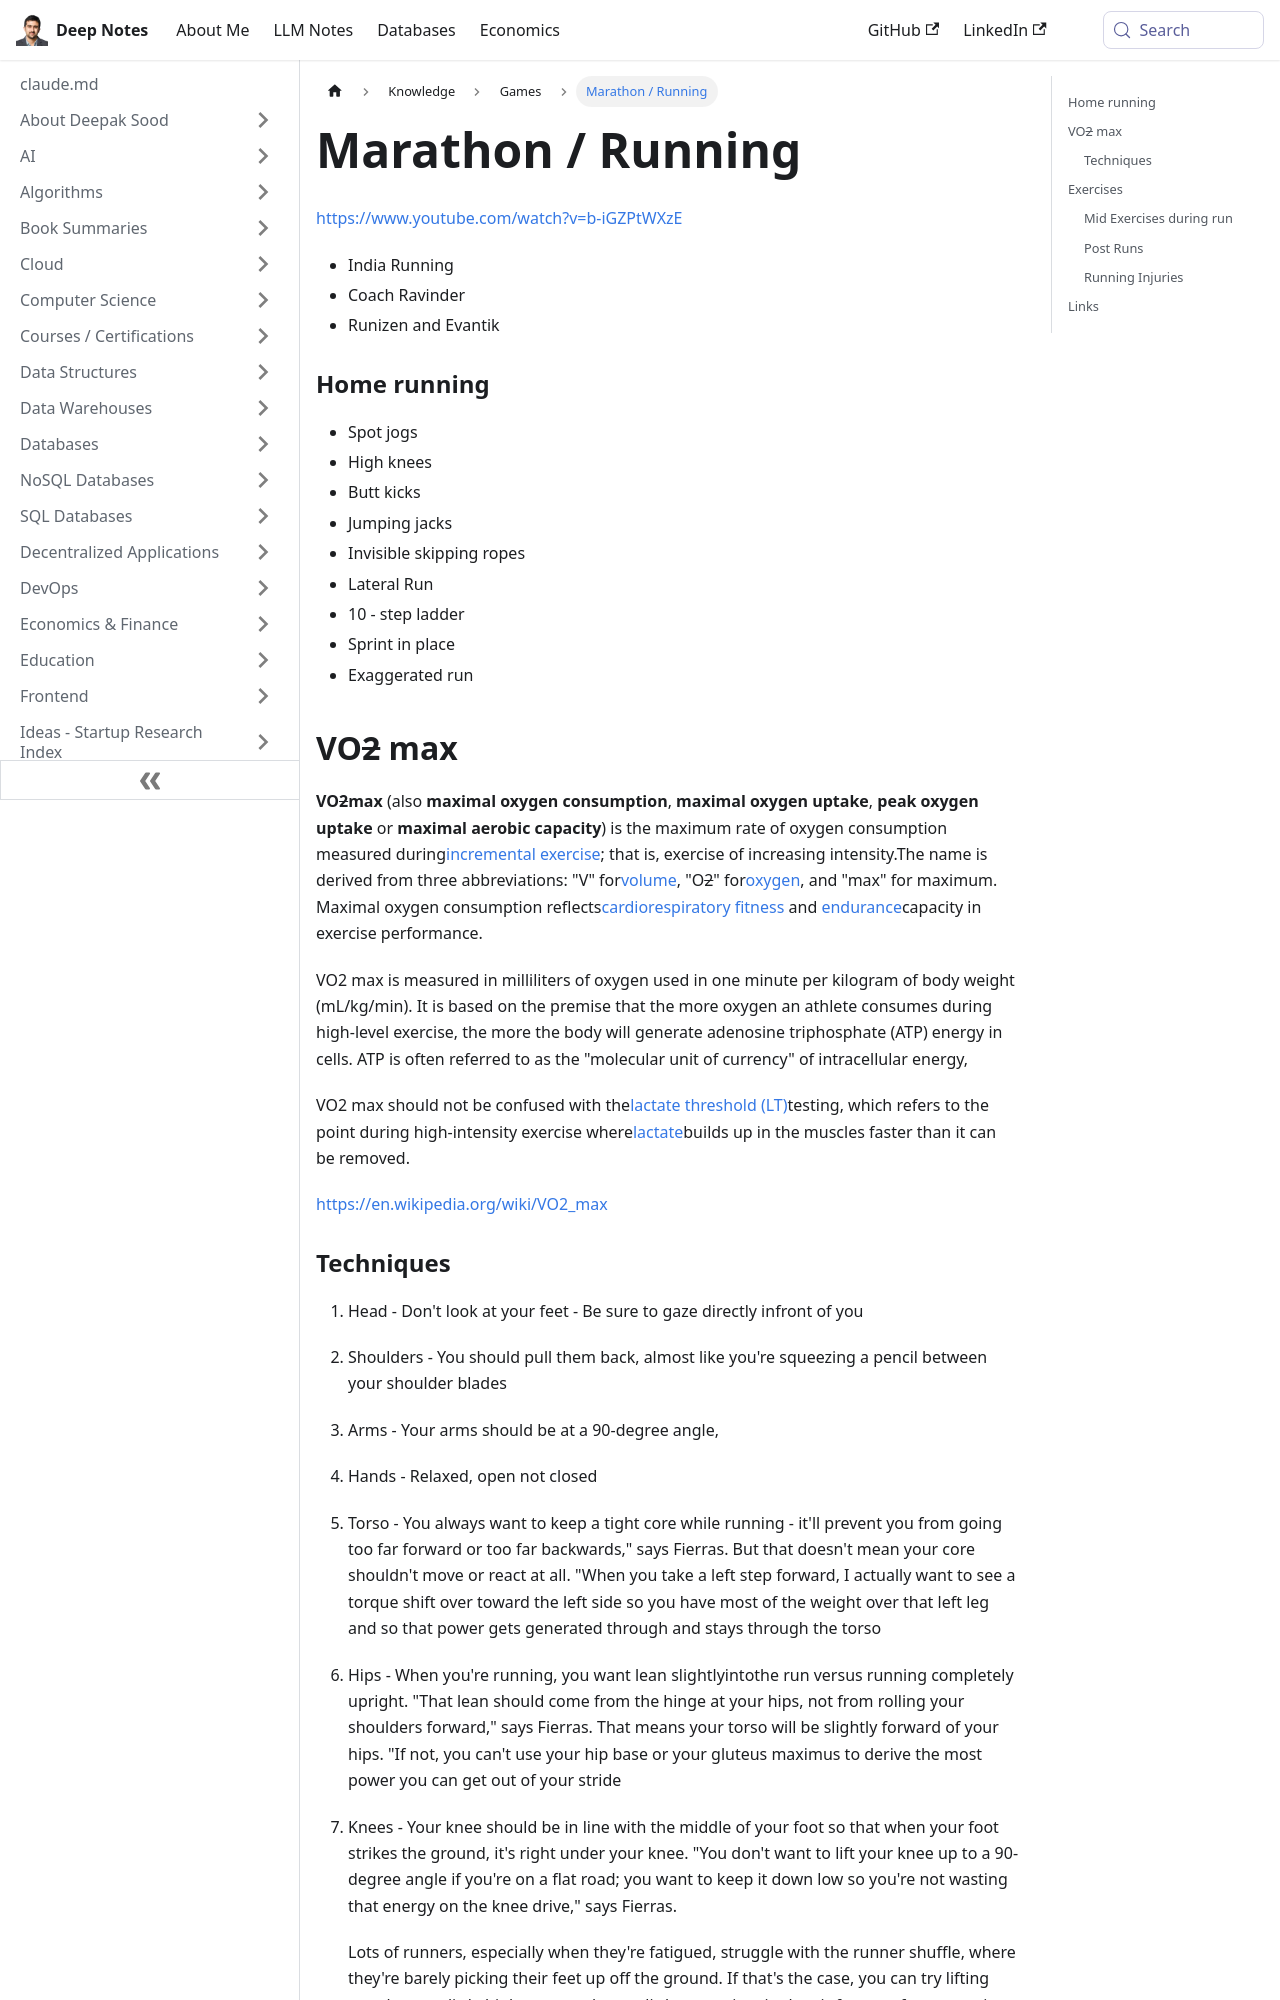

repository: deepaksood619/deepaksood619.github.io · page: knowledge/games/marathon-running/index.html · generator: docusaurus

---
slug: /knowledge/games/marathon-running
title: Marathon / Running
description: Explore effective home running exercises and boost your VO₂ max with insights from Coach Ravinder, featuring India Running, Runizen, and Evantik.
created: 2023-03-05
updated: 2026-05-18
---
https://www.youtube.com/watch?v=b-iGZPtWXzE

- India Running
- Coach Ravinder
- Runizen and Evantik

### Home running

- Spot jogs
- High knees
- Butt kicks
- Jumping jacks
- Invisible skipping ropes
- Lateral Run
- 10 - step ladder
- Sprint in place
- Exaggerated run

## VO~2~ max

**VO~2~max** (also **maximal oxygen consumption**, **maximal oxygen uptake**, **peak oxygen uptake** or **maximal aerobic capacity**) is the maximum rate of oxygen consumption measured during[incremental exercise](https://en.wikipedia.org/wiki/Incremental_exercise); that is, exercise of increasing intensity.The name is derived from three abbreviations: "V" for[volume](https://en.wikipedia.org/wiki/Volume), "O~2~" for[oxygen](https://en.wikipedia.org/wiki/Oxygen), and "max" for maximum. Maximal oxygen consumption reflects[cardiorespiratory fitness](https://en.wikipedia.org/wiki/Cardiorespiratory_fitness) and [endurance](https://en.wikipedia.org/wiki/Endurance)capacity in exercise performance.

VO2 max is measured in milliliters of oxygen used in one minute per kilogram of body weight (mL/kg/min). It is based on the premise that the more oxygen an athlete consumes during high-level exercise, the more the body will generate adenosine triphosphate (ATP) energy in cells. ATP is often referred to as the "molecular unit of currency" of intracellular energy,

VO2 max should not be confused with the[lactate threshold (LT)](https://www.verywellfit.com/lactate-threshold-training-3120092)testing, which refers to the point during high-intensity exercise where[lactate](https://www.verywellfit.com/lactic-acid-and-performance-3119185)builds up in the muscles faster than it can be removed.

https://en.wikipedia.org/wiki/VO2_max
